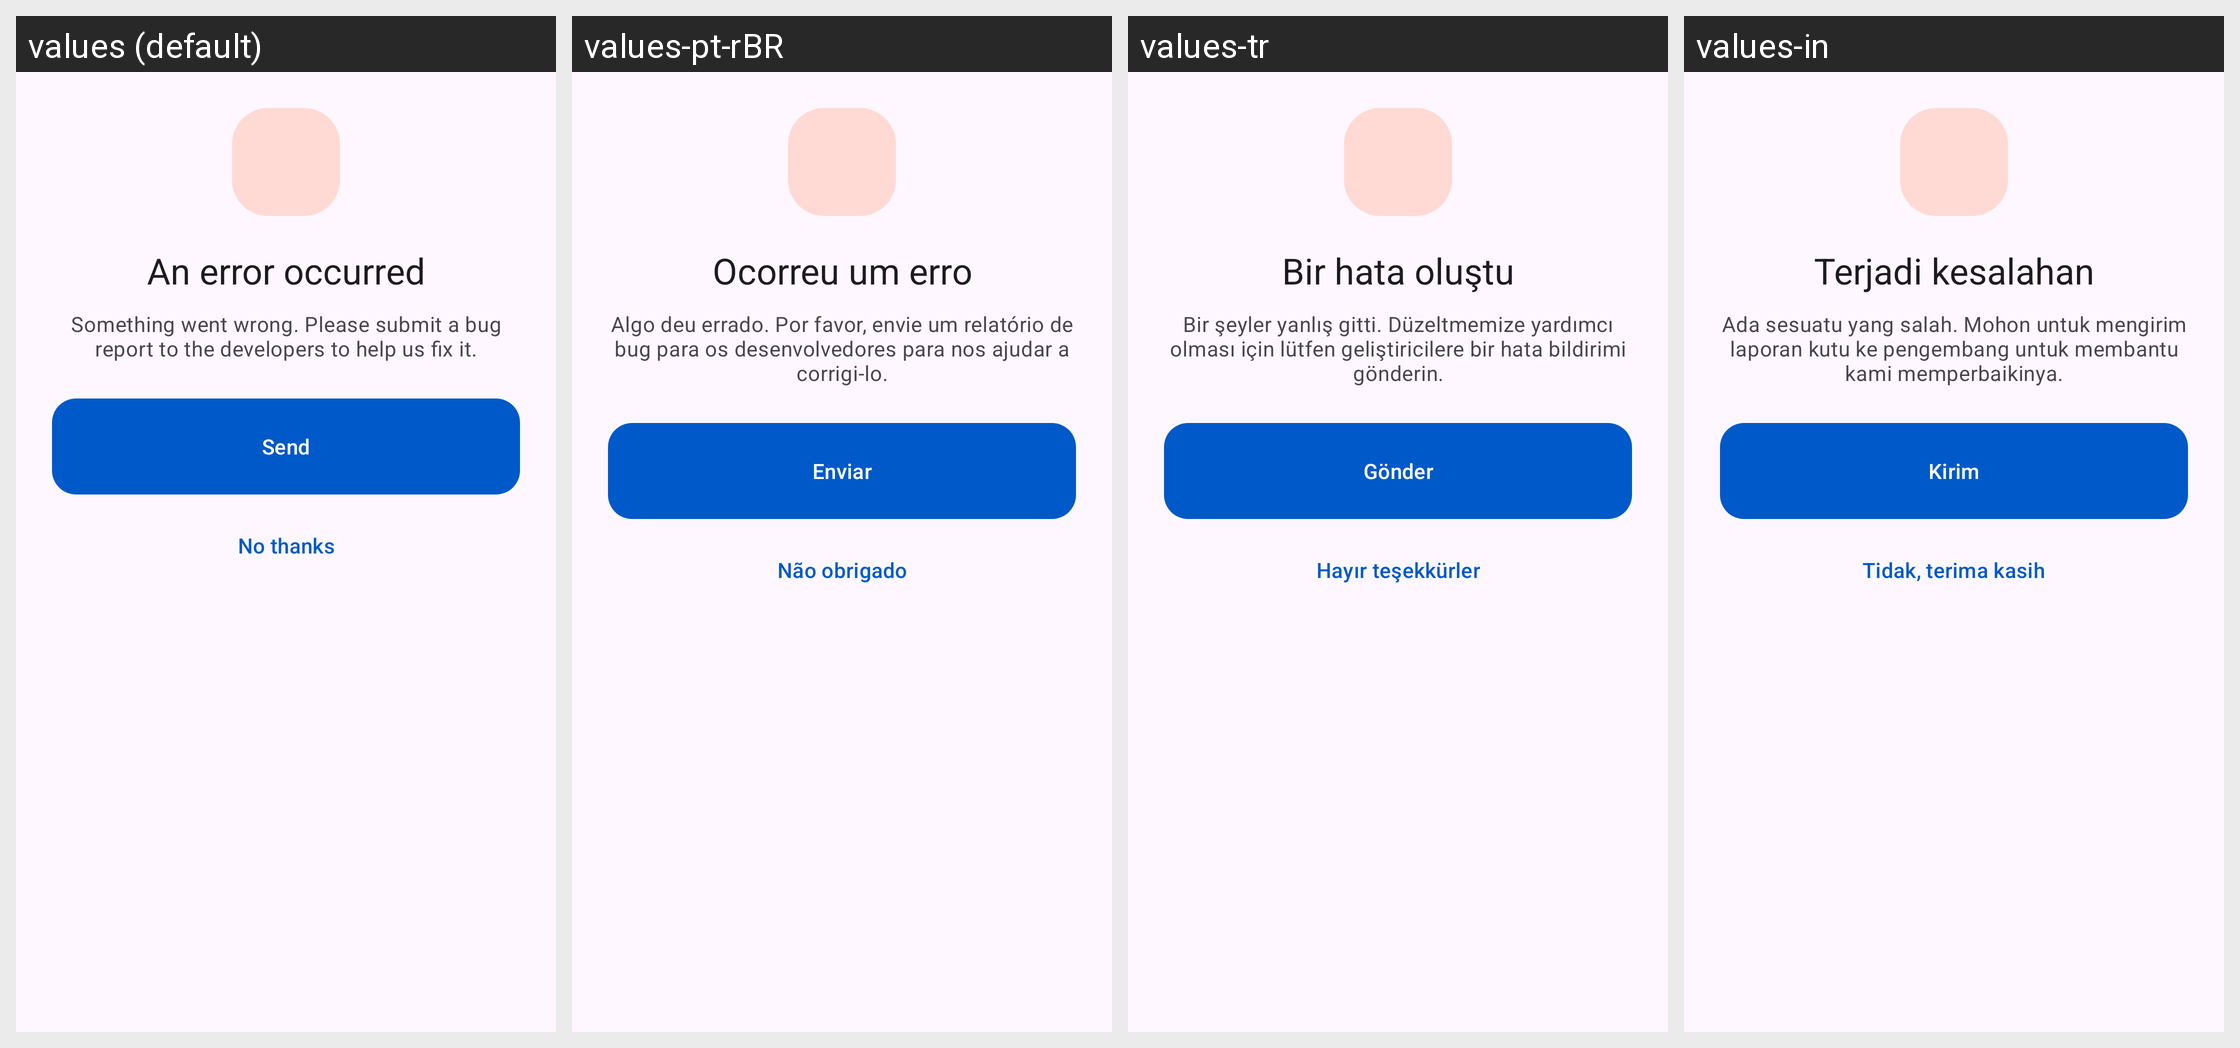

This grid shows one Android layout under several languages. Give, for every string resource on the screen, its name, the default text and each shown locale's text.
Android screen res/layout/dialog_crash_report.xml rendered under 4 locales, left to right: values (default), values-pt-rBR, values-tr, values-in. Device: Nexus 5 (rendered at 1080×1920; each locale shown at half size, 540×960, under a caption strip naming it); theme Theme.Kotatsu.
Other locales in the repository, not shown: values-ar, values-be, values-cs, values-de, values-el, values-es, values-et, values-fa, values-fi, values-fil, values-fr, values-hi, values-hr, values-hu, values-it, values-ja, values-kk, values-ko, values-ms, values-nb-rNO, values-ne, values-nl, values-nn, values-pl, values-pt, values-ru, values-sr, values-sv, values-ta, values-th, values-uk, values-vi, values-zh-rCN, values-zh-rTW.
Strings drawn on this screen, with the default value and each locale's value (text and hints the layout hard-codes, and strings that could not be matched under every locale, appear in the picture but are not listed):

error_occurred
  values: An error occurred
  values-pt-rBR: Ocorreu um erro
  values-tr: Bir hata oluştu
  values-in: Terjadi kesalahan

send
  values: Send
  values-pt-rBR: Enviar
  values-tr: Gönder
  values-in: Kirim
